Run: headless pygame with SDL's dummy video driver; simulated clock (each Clock.tick advances the game by its frame time, no real sleeping); random seed 0; keys injected as events and as key.get_pressed() state; no mouse input.
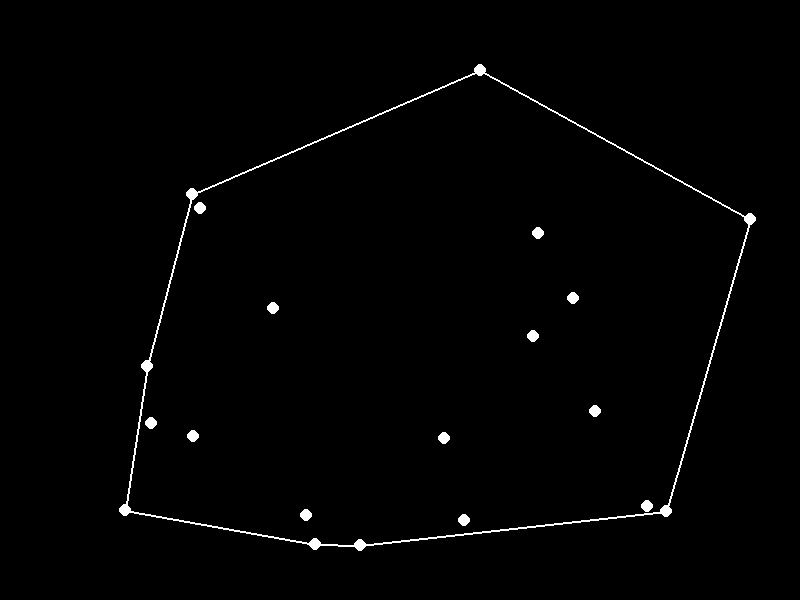
Frame 1 of 4 · flips 1–60 · no input
Frame 2 of 4 · flips 61–180 · tapped SPACE, RETURN · held RIGHT (→), D · screen unchanged from frame 1, image omitted
Frame 3 of 4 · flips 181–300 · held DOWN (↓), S · screen unchanged from frame 2, image omitted
Frame 4 of 4 · flips 301–420 · held LEFT (←), A, UP (↑), W · screen unchanged from frame 3, image omitted

The pygame program that drew these frames:

import pygame
import sys
import random

# Define colors
WHITE = (255, 255, 255)
RED = (255, 0, 0)
GREEN = (0, 255, 0)
BLUE = (0, 0, 255)

# Pygame initialization
pygame.init()
screen_size = (800, 600)
screen = pygame.display.set_mode(screen_size)
pygame.display.set_caption('QuickHull Visualization')
clock = pygame.time.Clock()

class Point:
    def __init__(self, x, y):
        self.x = x
        self.y = y
        self.radius = 6

    def draw(self, color=WHITE):
        pygame.draw.circle(screen, color, (self.x, self.y), self.radius)

class QuickHull:
    def __init__(self, points):
        self.points = points
        self.hull = []

    def find_hull(self):
        if len(self.points) < 3:
            print("Convex hull is not possible with less than 3 points.")
            return

        # Find the leftmost and rightmost points
        min_x, max_x = float('inf'), float('-inf')
        leftmost, rightmost = None, None
        for point in self.points:
            if point.x < min_x:
                min_x = point.x
                leftmost = point
            if point.x > max_x:
                max_x = point.x
                rightmost = point

        self.hull.append(leftmost)
        self.hull.append(rightmost)

        # Split the points into two sets based on which side of the line they lie
        points_left = [point for point in self.points if self.orientation(leftmost, rightmost, point) == 1]
        points_right = [point for point in self.points if self.orientation(leftmost, rightmost, point) == -1]

        # Recursively find the convex hull on each side of the line
        self.find_hull_recursive(leftmost, rightmost, points_left)
        self.find_hull_recursive(rightmost, leftmost, points_right)

        return self.hull

    def find_hull_recursive(self, p1, p2, points):
        if not points:
            return

        # Find the point with the maximum distance from the line formed by p1 and p2
        max_distance = 0
        farthest_point = None
        for point in points:
            current_distance = self.distance(p1, p2, point)
            if current_distance > max_distance:
                max_distance = current_distance
                farthest_point = point

        # Add the farthest point to the convex hull
        self.hull.insert(self.hull.index(p2), farthest_point)

        # Split the points into two sets based on which side of the line they lie
        points_left = [point for point in points if self.orientation(p1, farthest_point, point) == 1]
        points_right = [point for point in points if self.orientation(farthest_point, p2, point) == 1]

        # Draw the current step
        self.draw_hull_lines(screen, color=WHITE)
        farthest_point.draw(color=RED)
        pygame.display.flip()
        clock.tick(1)  # Adjust the speed of visualization

        # Recursively find the convex hull on each side of the line
        self.find_hull_recursive(p1, farthest_point, points_left)
        self.find_hull_recursive(farthest_point, p2, points_right)

    def draw_hull_lines(self, screen, color=WHITE):
        if len(self.hull) > 1:
            for i in range(len(self.hull) - 1):
                self.draw_line(screen, self.hull[i], self.hull[i + 1], color)
            self.draw_line(screen, self.hull[-1], self.hull[0], color)
        else:
            print("Convex hull not found.")

    def draw_line(self, screen, p1, p2, color=WHITE):
        pygame.draw.line(screen, color, (p1.x, p1.y), (p2.x, p2.y), 2)

    @staticmethod
    def orientation(p, q, r):
        val = (q.y - p.y) * (r.x - q.x) - (q.x - p.x) * (r.y - q.y)
        if val == 0:
            return 0
        return 1 if val > 0 else -1

    @staticmethod
    def distance(p1, p2, p):
        return abs((p.y - p1.y) * (p2.x - p1.x) - (p2.y - p1.y) * (p.x - p1.x)) / (
                    (p2.y - p1.y) ** 2 + (p2.x - p1.x) ** 2) ** 0.5

# Create random points
num_points = 20
points = [Point(random.randint(50, screen_size[0] - 50), random.randint(50, screen_size[1] - 50)) for _ in range(num_points)]
for p in points:
        p.draw()
# Sort points by x-coordinate for initial visualization
points.sort(key=lambda p: p.x)

# Pygame loop
running = True
quick_hull = QuickHull(points)
convex_hull = quick_hull.find_hull()
while running:
    for event in pygame.event.get():
        if event.type == pygame.QUIT:
            running = False

    screen.fill((0, 0, 0))

    # Draw points
    for p in points:
        p.draw()

    # Draw convex hull lines
    quick_hull.draw_hull_lines(screen)

    pygame.display.flip()
    clock.tick(1)  # Adjust the speed of visualization

# Quit Pygame
pygame.quit()
sys.exit()
